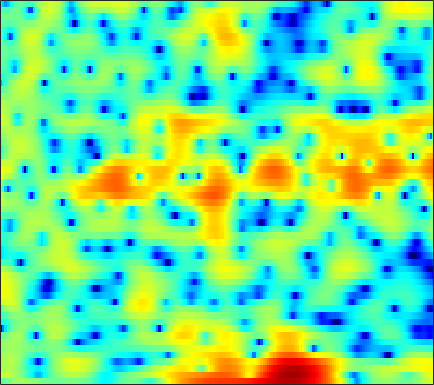

The table this chart was drawn from, first rows:
-2.2005, -1.804, -1.1313, -0.44859, 0.013158, 0.52268, 0.90735, 1.1184, 1.2981, 1.3776, 1.3735, 1.323, 1.1977, 1.0148, 0.84384, 0.58352, 0.29575, 0.070237, -0.21349, -0.4665, -0.67708, -0.80318, -0.92265, -0.99427
3.723, 3.534, 3.286, 3.017, 2.788, 2.43, 1.989, 1.59, 0.9519, 0.1719, -0.7744, -1.61, -2.918, -4.475, -5.808, -7.724, -9.446, -10.1, -9.597, -8.03, -6.244, -4.996, -3.527, -2.274
1.676, 1.939, 2.161, 2.234, 2.186, 1.98, 1.612, 1.228, 0.5756, -0.2252, -1.173, -1.972, -3.136, -4.362, -5.268, -6.34, -7.074, -7.282, -7.038, -6.273, -5.167, -4.23, -2.94, -1.685
1.053, 1.587, 2.093, 2.373, 2.443, 2.35, 2.042, 1.67, 0.9892, 0.09622, -1.028, -2.049, -3.696, -5.769, -7.717, -11.14, -16.19, -20.28, -16.48, -11.32, -7.807, -5.793, -3.616, -1.843
0.8079, 1.186, 1.572, 1.815, 1.902, 1.901, 1.748, 1.536, 1.136, 0.6105, -0.0242, -0.5629, -1.343, -2.157, -2.755, -3.465, -3.966, -4.13, -4.035, -3.614, -2.961, -2.398, -1.62, -0.8743
0.4269, 0.748, 1.079, 1.301, 1.397, 1.449, 1.408, 1.315, 1.112, 0.8289, 0.491, 0.2172, -0.1457, -0.4837, -0.7077, -0.9512, -1.112, -1.169, -1.162, -1.069, -0.9073, -0.765, -0.5732, -0.4161
0.7768, 0.9765, 1.228, 1.431, 1.539, 1.624, 1.618, 1.542, 1.327, 0.973, 0.4877, 0.04933, -0.6029, -1.277, -1.733, -2.18, -2.35, -2.263, -1.906, -1.389, -0.822, -0.4263, 0.01715, 0.3162
-1.771, -1.418, -0.7002, 0.1173, 0.6764, 1.268, 1.633, 1.748, 1.674, 1.312, 0.6042, -0.2088, -1.77, -4.106, -6.647, -12.2, -19.94, -13.09, -6.983, -3.489, -1.2, 0.03382, 1.22, 1.997
-21.22, -12.79, -7.672, -4.616, -2.984, -1.4, -0.3452, 0.1707, 0.5442, 0.6145, 0.4092, 0.09068, -0.525, -1.305, -1.91, -2.545, -2.705, -2.418, -1.633, -0.6339, 0.3606, 1.029, 1.764, 2.297
-6.421, -5.857, -4.781, -3.634, -2.83, -1.867, -1.076, -0.6108, -0.1893, 0.02818, 0.08658, 0.06629, -0.008269, -0.1023, -0.1624, -0.1795, -0.09935, 0.03235, 0.2919, 0.6158, 0.96, 1.207, 1.49, 1.689
-4.307, -3.481, -2.404, -1.425, -0.823, -0.2295, 0.1523, 0.3229, 0.3913, 0.2919, 0.05957, -0.1616, -0.452, -0.6728, -0.7573, -0.7224, -0.5493, -0.3475, 0.0005171, 0.3908, 0.7764, 1.028, 1.293, 1.451
-2.66, -0.9381, 0.6207, 1.652, 2.168, 2.527, 2.506, 2.248, 1.607, 0.6439, -0.6612, -1.869, -3.676, -5.257, -5.851, -5.498, -4.341, -3.359, -2.149, -1.149, -0.3401, 0.1561, 0.6855, 1.07
3.243, 3.681, 4.154, 4.389, 4.392, 4.176, 3.675, 3.061, 1.899, 0.2923, -1.858, -3.946, -7.603, -12.28, -14.48, -12.14, -9.233, -7.679, -6.258, -5.349, -4.696, -4.244, -3.602, -2.889
5.415, 5.353, 5.235, 5.01, 4.729, 4.198, 3.497, 2.849, 1.783, 0.4889, -0.9666, -2.129, -3.743, -5.287, -6.322, -7.5, -8.618, -9.515, -10.97, -12.77, -14.65, -15.41, -14.52, -12.14
5.776, 5.614, 5.316, 4.939, 4.596, 4.019, 3.317, 2.726, 1.834, 0.8179, -0.3232, -1.243, -2.564, -3.989, -5.156, -6.842, -8.758, -10.44, -13.07, -16.11, -19.47, -21.35, -20.45, -17.15
5.57, 5.398, 5.068, 4.644, 4.28, 3.733, 3.096, 2.563, 1.814, 1.005, 0.1134, -0.6058, -1.635, -2.796, -3.776, -5.267, -6.99, -8.473, -10.79, -13.62, -17.12, -20.32, -23.72, -19.9
4.761, 4.563, 4.221, 3.748, 3.315, 2.692, 2.022, 1.496, 0.8304, 0.247, -0.2428, -0.5785, -1.022, -1.504, -1.929, -2.639, -3.52, -4.308, -5.581, -7.047, -8.579, -9.588, -10.12, -9.128
1.953, 1.789, 1.453, 0.8874, 0.2671, -0.796, -2.062, -3.091, -4.339, -4.931, -4.597, -3.968, -3.015, -2.169, -1.665, -1.22, -0.994, -0.9395, -0.9518, -1.011, -1.05, -0.9918, -0.7684, -0.3456
-3.243, -2.962, -2.905, -3.183, -3.696, -4.986, -7.106, -9.552, -15.36, -25.16, -13.78, -9.577, -6.133, -3.896, -2.709, -1.518, -0.6548, -0.1637, 0.374, 0.8053, 1.191, 1.478, 1.876, 2.272
-8.257, -6.879, -5.726, -5.113, -4.891, -4.969, -5.398, -5.781, -6.184, -6.208, -5.6, -4.888, -3.795, -2.743, -2.068, -1.309, -0.6758, -0.2616, 0.2251, 0.683, 1.159, 1.512, 1.988, 2.462
-8.069, -6.822, -5.375, -4.328, -3.787, -3.176, -2.766, -2.533, -2.232, -1.952, -1.69, -1.479, -1.23, -1.087, -1.019, -1.038, -1.136, -1.196, -1.196, -0.9564, -0.4402, 0.09049, 0.8863, 1.696
-5.189, -4.461, -3.586, -2.718, -2.2, -1.563, -0.9235, -0.5129, -0.05272, 0.348, 0.579, 0.6514, 0.5608, 0.1792, -0.305, -1.317, -2.869, -4.433, -6.807, -7.931, -6.088, -3.938, -1.403, 0.4859
-4.177, -3.909, -3.736, -3.545, -3.161, -2.52, -1.66, -0.9252, -0.01911, 0.7448, 1.33, 1.578, 1.635, 1.374, 0.8773, -0.1692, -1.789, -3.461, -6.067, -7.459, -5.568, -3.462, -1.046, 0.713
-5.143, -6.145, -7.947, -10.44, -11.61, -9.858, -6.601, -4.474, -2.15, -0.4789, 0.7203, 1.353, 1.893, 2.128, 2.123, 1.911, 1.554, 1.244, 0.8925, 0.7803, 0.8934, 1.152, 1.521, 1.824
-4.479, -5.657, -7.473, -9.934, -10.92, -9.636, -6.721, -4.713, -2.551, -0.8666, 0.3413, 1.033, 1.723, 2.149, 2.382, 2.539, 2.583, 2.57, 2.508, 2.414, 2.285, 2.179, 1.975, 1.659
-1.829, -2.149, -2.556, -2.814, -2.872, -2.573, -2.085, -1.546, -0.7977, -0.1115, 0.4954, 0.8854, 1.309, 1.619, 1.804, 1.992, 2.102, 2.147, 2.144, 2.033, 1.855, 1.601, 1.185, 0.6328
0.6951, 0.6504, 0.4311, 0.3542, 0.2705, 0.2253, 0.2902, 0.3271, 0.4177, 0.4641, 0.5113, 0.5275, 0.5314, 0.6267, 0.6861, 0.8424, 1.054, 1.199, 1.348, 1.405, 1.284, 1.066, 0.5478, -0.2318
2.875, 2.571, 2.227, 1.868, 1.721, 1.504, 1.372, 1.221, 0.9216, 0.5328, -0.06652, -0.6215, -1.388, -2.003, -2.12, -1.772, -0.9418, -0.2199, 0.6377, 1.276, 1.545, 1.573, 1.2, 0.3803
2.845, 1.788, 0.7334, -0.1055, -0.1676, 0.05246, 0.3058, 0.4608, 0.2971, -0.238, -1.438, -2.839, -5.798, -11.4, -17.68, -11.01, -5.292, -2.581, -0.185, 1.321, 2.213, 2.563, 2.67, 2.404
-0.2407, -3.32, -9.37, -16.08, -10.47, -5.429, -3.022, -2.02, -1.373, -1.47, -1.997, -2.669, -3.812, -4.98, -5.285, -4.537, -2.893, -1.636, -0.09724, 0.9998, 1.877, 2.222, 2.557, 2.664
1.454, -0.2031, -2.162, -3.496, -3.336, -2.814, -2.07, -1.79, -1.639, -1.763, -1.942, -2.122, -2.186, -2.153, -1.913, -1.411, -0.7817, -0.2908, 0.2388, 0.6793, 0.9127, 1.053, 1.071, 1.057
4.701, 4.116, 3.188, 2.484, 1.86, 1.193, 0.356, -0.3292, -1.545, -2.796, -4.035, -4.471, -4.217, -3.091, -2.199, -1.146, -0.3716, 0.04384, 0.2636, 0.1898, -0.3624, -0.8979, -1.912, -2.873
5.645, 5.461, 4.959, 4.524, 3.926, 3.144, 1.892, 0.6987, -1.644, -5.213, -12.05, -27.4, -11.3, -5.593, -3.103, -1.17, -0.07441, 0.2647, 0.2709, -0.2862, -1.495, -2.928, -5.755, -10.76
2.72, 2.98, 3.34, 3.476, 3.481, 3.199, 2.612, 2.005, 0.8614, -0.3339, -1.428, -1.895, -1.824, -1.094, -0.5388, 0.0821, 0.3912, 0.367, 0.03076, -0.763, -1.727, -2.864, -4.349, -5.893
-3.289, -1.607, 0.259, 1.444, 2.149, 2.613, 2.857, 2.833, 2.713, 2.434, 2.138, 1.959, 1.737, 1.6, 1.424, 1.18, 0.7657, 0.373, -0.3809, -1.301, -2.442, -3.32, -4.564, -5.588
-5.281, -3.033, -0.9163, 0.7466, 1.566, 2.448, 2.993, 3.24, 3.424, 3.411, 3.301, 3.146, 2.876, 2.457, 2.117, 1.51, 0.7486, 0.0642, -1.032, -2.34, -3.992, -5.366, -7.59, -10.13
-1.789, -0.9519, 0.2564, 1.242, 1.857, 2.528, 2.975, 3.221, 3.363, 3.412, 3.309, 3.136, 2.8, 2.311, 1.866, 1.117, 0.2233, -0.5792, -1.778, -3.224, -4.941, -6.451, -9.083, -12.58
-0.1537, 0.5403, 1.273, 1.808, 2.167, 2.439, 2.643, 2.723, 2.778, 2.777, 2.676, 2.537, 2.195, 1.717, 1.184, 0.3362, -0.6855, -1.559, -2.769, -3.914, -4.955, -5.616, -6.325, -6.777
1.367, 1.924, 2.267, 2.361, 2.214, 1.889, 1.516, 1.288, 1.233, 1.337, 1.563, 1.688, 1.663, 1.318, 0.8124, -0.2484, -1.804, -3.251, -5.473, -7.425, -7.835, -7.237, -5.777, -4.463
3.498, 3.586, 3.309, 2.569, 1.554, -0.306, -2.872, -4.862, -5.3, -3.157, -0.9087, 0.2852, 1.23, 1.45, 1.23, 0.3125, -1.394, -3.273, -7.086, -13.36, -13.87, -9.076, -5.053, -2.612
3.903, 3.65, 3.071, 2.014, 0.8305, -1.312, -4.391, -6.9, -7.434, -4.607, -1.918, -0.5358, 0.6505, 1.183, 1.242, 0.9331, 0.2501, -0.4294, -1.416, -2.149, -2.292, -2.102, -1.465, -0.7636
2.853, 2.679, 2.297, 1.734, 1.271, 0.5366, -0.1396, -0.4779, -0.619, -0.391, 0.05877, 0.4092, 0.7741, 0.9883, 0.9907, 0.8528, 0.579, 0.2988, -0.08114, -0.4212, -0.6598, -0.7991, -0.9231, -1.039
1.648, 1.642, 1.575, 1.505, 1.439, 1.33, 1.256, 1.222, 1.198, 1.245, 1.284, 1.307, 1.286, 1.178, 1.039, 0.7607, 0.4086, 0.1169, -0.2766, -0.6573, -1.03, -1.236, -1.537, -1.864
0.04201, 0.2289, 0.5757, 0.9561, 1.195, 1.526, 1.796, 1.952, 2.119, 2.204, 2.204, 2.135, 1.944, 1.604, 1.276, 0.7169, 0.04553, -0.4875, -1.202, -1.818, -2.267, -2.478, -2.609, -2.666
-3.103, -2.32, -1.145, -0.08591, 0.6321, 1.434, 2.062, 2.447, 2.847, 3.082, 3.176, 3.122, 2.869, 2.387, 1.838, 0.8575, -0.4513, -1.647, -3.44, -5.133, -5.933, -5.824, -4.927, -3.879
-9.901, -6.37, -3.435, -1.454, -0.334, 0.7525, 1.636, 2.201, 2.829, 3.355, 3.704, 3.832, 3.761, 3.38, 2.833, 1.68, -0.067, -1.934, -5.609, -12.26, -25.03, -13.11, -7.327, -4.489
-5.786, -4.687, -3.338, -2.441, -2.067, -1.654, -1.134, -0.5795, 0.4508, 1.615, 2.645, 3.254, 3.769, 3.895, 3.74, 3.167, 2.201, 1.229, -0.2731, -1.698, -2.522, -2.654, -2.333, -1.946
-2.055, -2.249, -2.786, -3.886, -5.263, -8.032, -11.42, -10.49, -5.875, -2.198, 0.3662, 1.742, 3.008, 3.755, 4.032, 4.1, 3.854, 3.525, 2.964, 2.329, 1.673, 1.216, 0.5656, -0.2214
-1.088, -1.502, -2.345, -3.605, -4.851, -6.831, -8.262, -7.802, -5.334, -2.608, -0.4103, 0.8826, 2.15, 3.013, 3.409, 3.686, 3.679, 3.53, 3.18, 2.688, 2.06, 1.549, 0.7693, -0.1357
-0.8488, -1.123, -1.596, -2.082, -2.363, -2.613, -2.564, -2.257, -1.505, -0.5503, 0.4633, 1.138, 1.924, 2.493, 2.759, 2.893, 2.812, 2.613, 2.171, 1.579, 0.8866, 0.3242, -0.4245, -1.127
-0.7147, -1.013, -1.365, -1.603, -1.677, -1.573, -1.225, -0.7932, -0.09696, 0.6611, 1.412, 1.913, 2.462, 2.805, 2.933, 2.877, 2.577, 2.179, 1.42, 0.4091, -0.7614, -1.692, -2.824, -3.578
-0.9788, -1.635, -2.56, -3.36, -3.686, -3.377, -2.344, -1.375, -0.04046, 1.193, 2.208, 2.844, 3.437, 3.783, 3.865, 3.735, 3.271, 2.686, 1.556, -0.07914, -2.394, -4.749, -8.924, -12.54
-1.977, -3.267, -5.982, -10.74, -16.8, -13.54, -6.971, -3.98, -1.197, 0.7476, 2.13, 2.892, 3.617, 4.06, 4.192, 4.137, 3.782, 3.304, 2.334, 0.9442, -0.9777, -2.828, -5.579, -7.393
-2.179, -2.97, -4.411, -5.977, -6.741, -6.293, -4.562, -3.083, -1.386, -0.03096, 1.004, 1.574, 2.176, 2.572, 2.774, 2.891, 2.874, 2.75, 2.409, 1.87, 1.165, 0.6159, -0.09916, -0.6288
-1.327, -1.529, -1.822, -2.05, -2.063, -1.931, -1.601, -1.293, -0.8674, -0.5402, -0.3263, -0.2208, -0.1236, 0.03393, 0.266, 0.6855, 1.169, 1.512, 1.885, 2.091, 2.136, 2.073, 1.862, 1.542
-0.8161, -0.8473, -0.8577, -0.8135, -0.7435, -0.6469, -0.5985, -0.6297, -0.8119, -1.284, -2.13, -2.98, -4.351, -5.222, -4.983, -3.402, -1.472, -0.1737, 1.221, 2.227, 2.874, 3.118, 3.21, 3.02
-2.138, -2.357, -2.483, -2.284, -2.01, -1.489, -1.066, -0.9131, -1.083, -1.747, -3.113, -4.871, -8.727, -16.36, -15.73, -7.63, -3.183, -0.9815, 1.08, 2.492, 3.411, 3.844, 4.115, 4.052
-6.753, -8.903, -11.06, -9.419, -7.083, -4.567, -2.856, -2.049, -1.489, -1.425, -1.751, -2.212, -2.85, -3.159, -2.956, -2.023, -0.7506, 0.2256, 1.393, 2.336, 3.054, 3.463, 3.78, 3.861
